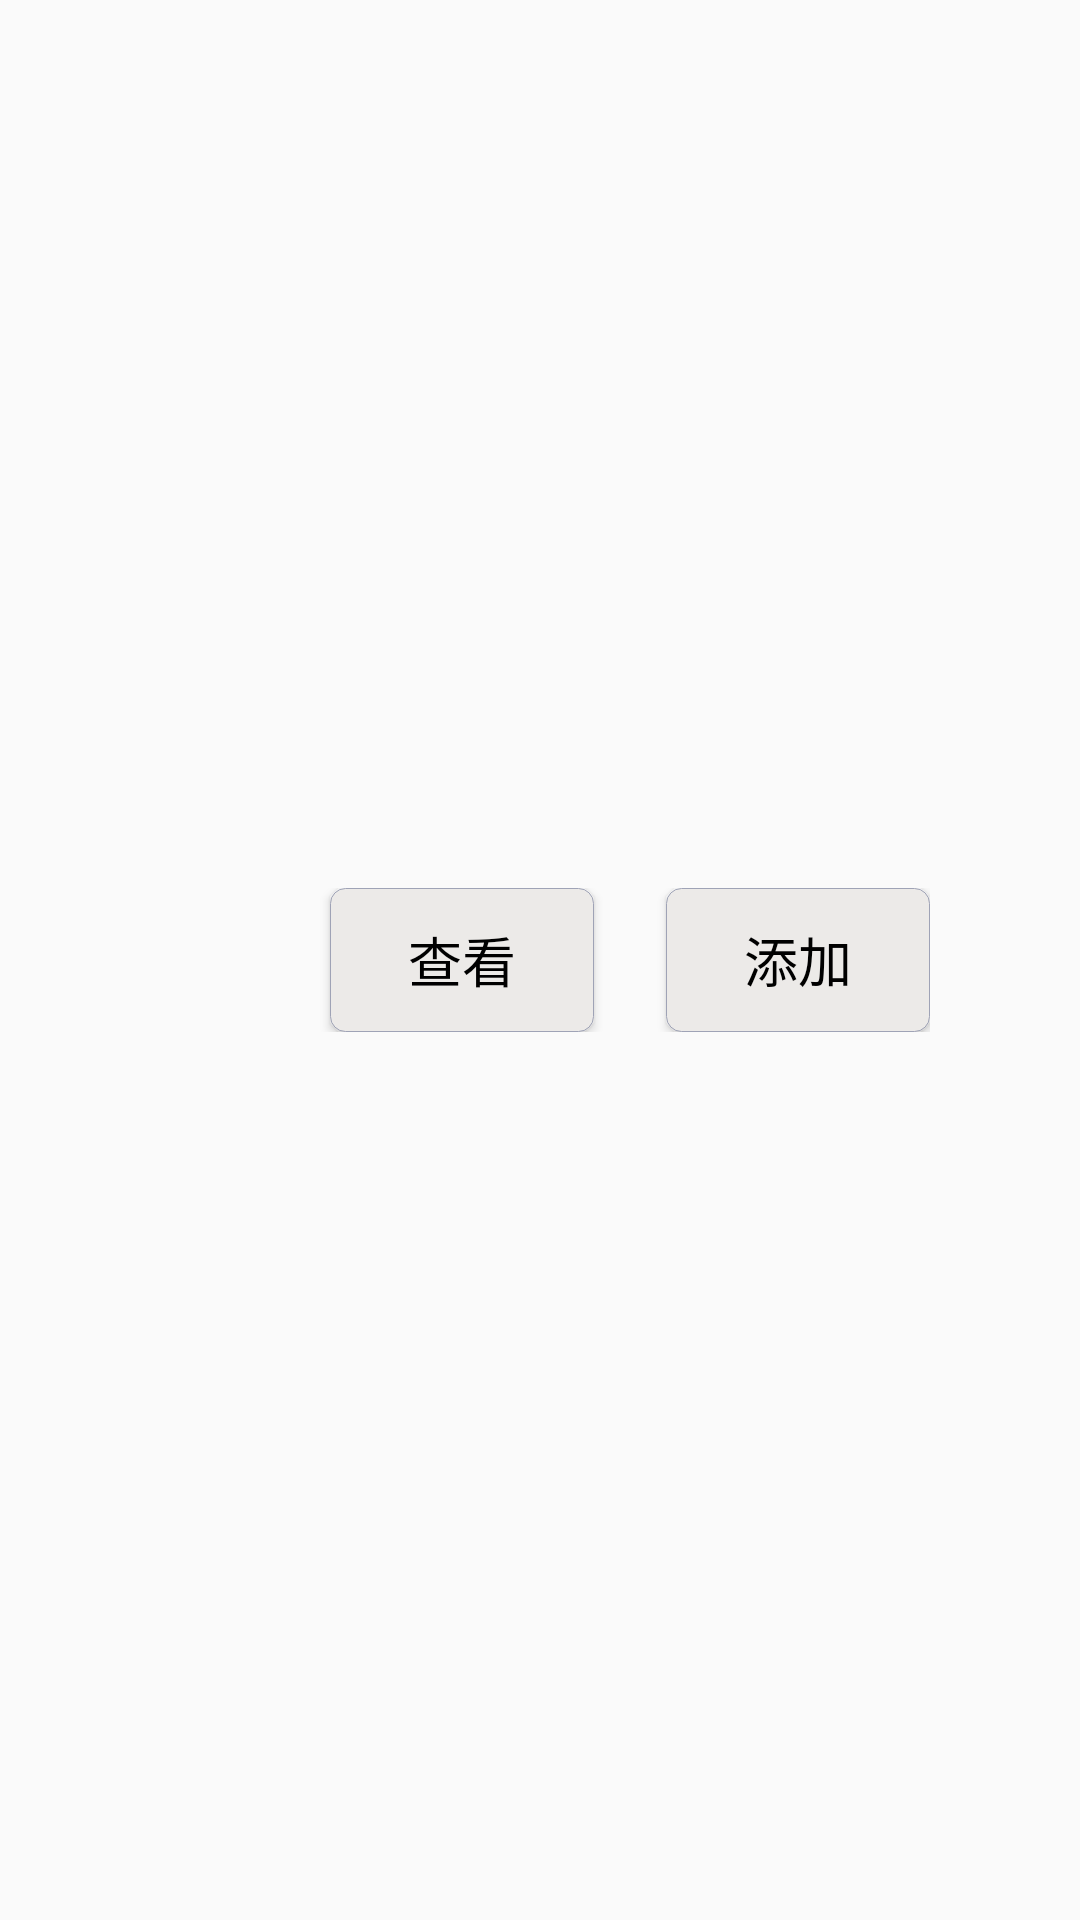

Layout XML and referenced resources for this Android screen:
<!-- AndroidManifest.xml: application theme Theme.AppCompat.Light.NoActionBar -->
<!-- res/layout/add_product_fragment_item_layout.xml -->
<?xml version="1.0" encoding="utf-8"?>
<LinearLayout xmlns:android="http://schemas.android.com/apk/res/android"
              android:layout_width="match_parent"
              android:layout_height="@dimen/dp_60"
              android:background="@drawable/add_product_item_boder"
              android:gravity="center"
              android:orientation="horizontal"
              android:padding="@dimen/dp_5">

    <TextView
        android:id="@+id/add_product_name"
        android:layout_width="wrap_content"
        android:layout_height="wrap_content"
        android:layout_marginLeft="@dimen/dp_10"
        android:gravity="center"
        android:textColor="@color/black"
        android:textSize="@dimen/sp_16"/>

    <LinearLayout
        android:layout_width="match_parent"
        android:layout_height="wrap_content"
        android:layout_gravity="center_vertical"
        android:layout_marginRight="@dimen/dp_20"
        android:gravity="right"
        android:orientation="horizontal"
        >

        <Button
            android:id="@+id/add_product_check"
            android:layout_width="wrap_content"
            android:layout_height="wrap_content"
            android:background="@drawable/add_product_btn_selector"
            android:text="@string/ebt_current_product_check"
            android:textColor="@color/black"
            android:textSize="@dimen/sp_16"/>

        <Button
            android:id="@+id/add_product_add"
            android:layout_width="wrap_content"
            android:layout_height="wrap_content"
            android:layout_marginLeft="@dimen/dp_12"
            android:background="@drawable/add_product_btn_selector"
            android:text="@string/ebt_current_product_add"
            android:textColor="@color/black"
            android:textSize="@dimen/sp_16"/>


    </LinearLayout>

</LinearLayout>
<!-- resources referenced by this layout -->
<resources>
  <color name="black">#000000</color>
  <dimen name="dp_10">20dp</dimen>
  <dimen name="dp_12">24dp</dimen>
  <dimen name="dp_20">40dp</dimen>
  <dimen name="dp_5">10dp</dimen>
  <dimen name="dp_60">60dp</dimen>
  <dimen name="sp_16">18sp</dimen>
  <!-- drawable add_product_btn_selector (drawable) -->
  <?xml version="1.0" encoding="utf-8"?>
  <selector xmlns:android="http://schemas.android.com/apk/res/android">
      <item android:state_pressed="false">
          <shape>
              <corners android:radius="5dp"/>
              <stroke
                  android:width="0.01dp"
                  android:color="#9FA3B6"
                  />
              <solid android:color="#ECEAE8"/>
              <padding
                  android:bottom="1dp"
                  android:left="1dp"
                  android:right="1dp"
                  android:top="1dp"/>
          </shape>
  
      </item>
      <item android:state_pressed="true">
          <shape>
              <corners android:radius="5dp"/>
              <stroke
                  android:width="0.01dp"
                  android:color="#4E9DE2"
                  />
              <solid android:color="#4051DD"/>
              <padding
                  android:bottom="1dp"
                  android:left="1dp"
                  android:right="1dp"
                  android:top="1dp"/>
          </shape>
      </item>
  </selector>
  <string name="ebt_current_product_add">添加</string>
  
      //异常
  <string name="ebt_current_product_check">查看</string>
</resources>
